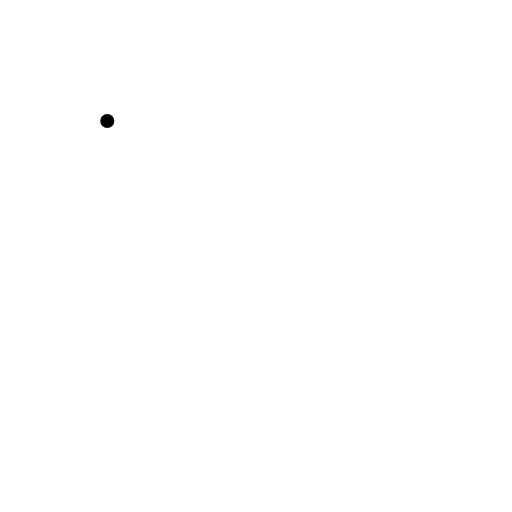
t = 0.00 s
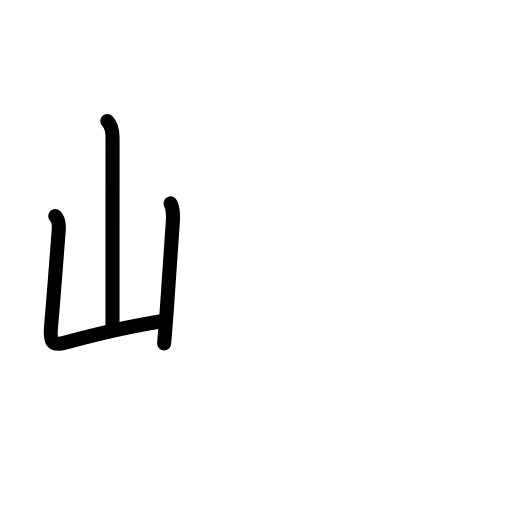
t = 2.58 s
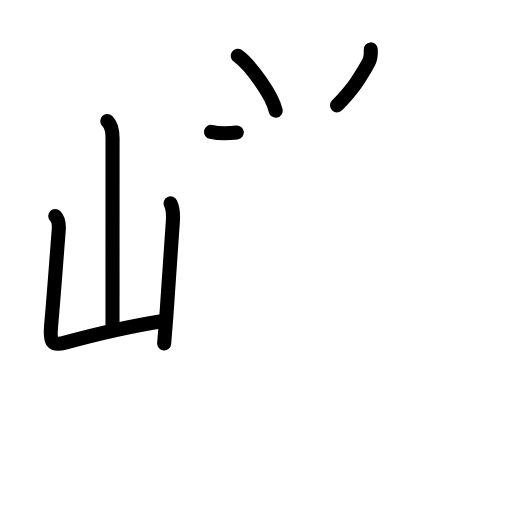
t = 5.25 s
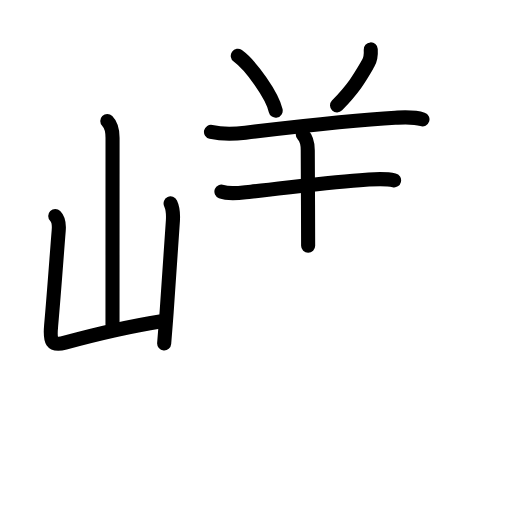
t = 7.75 s
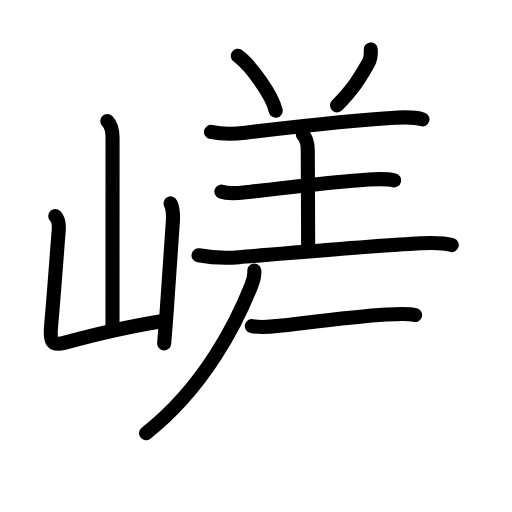
t = 10.42 s
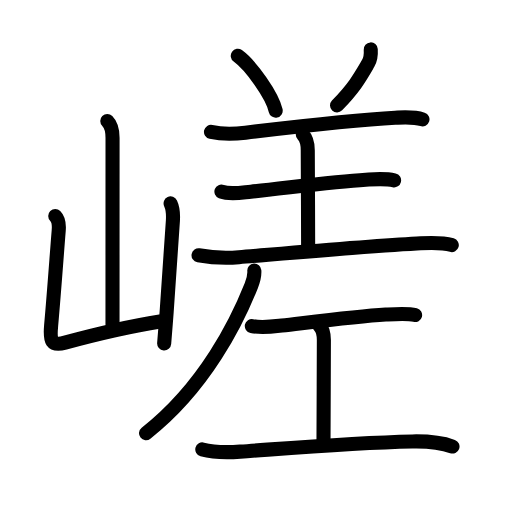
t = 13.00 s

The animated SVG that drew these frames (rendered in a browser with its animation timeline set to each time). Animation: 45 SMIL elements (animate=45); one cycle of 13.00 s.

<?xml version="1.0" encoding="UTF-8"?>
<!--
AniKanjiVG is licensed by CC-BY-SA Paul C. Sommerhoff (https://bitbucket.org/sommerhoff/anikanjivg).
AniKanjiVG uses KanjiVG which is licensed by CC-BY-SA Ulrich Apel (http://kanjivg.tagaini.net).
See also http://creativecommons.org/licenses/by-sa/3.0/
-->
<svg xmlns:kvg='http://kanjivg.tagaini.net' xmlns='http://www.w3.org/2000/svg' width='109' height='109' viewBox='0 0 109 109' style='fill:none;stroke:#000000;stroke-width:3;stroke-linecap:round;stroke-linejoin:round;' id="kvg:kanji_05d6f"><g id="kvg:05d6f" kvg:element="嵯"><g id="kvg:05d6f-g1" kvg:element="山" kvg:position="left" kvg:radical="general"><path id="kvg:05d6f-s1" kvg:type="㇑a" d="M22.84,25.77c0.94,0.94,1.12,2.11,1.12,3.58c0,6.8-0.01,31.01-0.01,39.74"><animate attributeName="d" begin="0.0s" dur="0.5s" from="M22.84,25.77C22.84,25.77,22.84,25.77,22.84,25.77" to="M22.84,25.77c0.94,0.94,1.12,2.11,1.12,3.58" />
<animate attributeName="d" begin="0.5s" dur="0.5s" from="M22.84,25.77c0.94,0.94,1.12,2.11,1.12,3.58c0,0,0,0,0,0,0" to="M22.84,25.77c0.94,0.94,1.12,2.11,1.12,3.58c0,6.8-0.01,31.01-0.01,39.74" />
</path>
<path id="kvg:05d6f-s2" kvg:type="㇄a" d="M11.76,45.98c0.75,0.75,0.83,2.01,0.74,3.09c-0.45,5.53-0.91,12.26-1.62,20.3c-0.28,3.17,0,4.38,2.96,3.58c6.48-1.75,12.04-3.2,20.24-4.5"><animate attributeName="d" begin="1.0s" dur="0.25s" from="M11.76,45.98C11.76,45.98,11.76,45.98,11.76,45.98" to="M11.76,45.98c0.75,0.75,0.83,2.01,0.74,3.09" />
<animate attributeName="d" begin="1.25s" dur="0.25s" from="M11.76,45.98c0.75,0.75,0.83,2.01,0.74,3.09c0,0,0,0,0,0,0" to="M11.76,45.98c0.75,0.75,0.83,2.01,0.74,3.09c-0.45,5.53-0.91,12.26-1.62,20.3" />
<animate attributeName="d" begin="1.5s" dur="0.25s" from="M11.76,45.98c0.75,0.75,0.83,2.01,0.74,3.09c-0.45,5.53-0.91,12.26-1.62,20.3c0,0,0,0,0,0,0" to="M11.76,45.98c0.75,0.75,0.83,2.01,0.74,3.09c-0.45,5.53-0.91,12.26-1.62,20.3c-0.28,3.17,0,4.38,2.96,3.58" />
<animate attributeName="d" begin="1.75s" dur="0.25s" from="M11.76,45.98c0.75,0.75,0.83,2.01,0.74,3.09c-0.45,5.53-0.91,12.26-1.62,20.3c-0.28,3.17,0,4.38,2.96,3.58c0,0,0,0,0,0,0" to="M11.76,45.98c0.75,0.75,0.83,2.01,0.74,3.09c-0.45,5.53-0.91,12.26-1.62,20.3c-0.28,3.17,0,4.38,2.96,3.58c6.48-1.75,12.04-3.2,20.24-4.5" />
<animate attributeName="d" begin="0s" dur="1.0s" from="M-100,-100" to="M-100,-100" />
</path>
<path id="kvg:05d6f-s3" kvg:type="㇑" d="M36.32,43.31c0.56,1.19,0.56,2.44,0.49,3.64c-0.26,4.32-0.75,11.73-1.33,19.43c-0.17,2.24-0.35,4.51-0.53,6.73"><animate attributeName="d" begin="2.0s" dur="0.3333333333333333s" from="M36.32,43.31C36.32,43.31,36.32,43.31,36.32,43.31" to="M36.32,43.31c0.56,1.19,0.56,2.44,0.49,3.64" />
<animate attributeName="d" begin="2.3333333333333335s" dur="0.3333333333333333s" from="M36.32,43.31c0.56,1.19,0.56,2.44,0.49,3.64c0,0,0,0,0,0,0" to="M36.32,43.31c0.56,1.19,0.56,2.44,0.49,3.64c-0.26,4.32-0.75,11.73-1.33,19.43" />
<animate attributeName="d" begin="2.6666666666666665s" dur="0.3333333333333333s" from="M36.32,43.31c0.56,1.19,0.56,2.44,0.49,3.64c-0.26,4.32-0.75,11.73-1.33,19.43c0,0,0,0,0,0,0" to="M36.32,43.31c0.56,1.19,0.56,2.44,0.49,3.64c-0.26,4.32-0.75,11.73-1.33,19.43c-0.17,2.24-0.35,4.51-0.53,6.73" />
<animate attributeName="d" begin="0s" dur="2.0s" from="M-100,-100" to="M-100,-100" />
</path>
</g>
<g id="kvg:05d6f-g2" kvg:element="差" kvg:position="right"><g id="kvg:05d6f-g3" kvg:element="羊" kvg:variant="true"><path id="kvg:05d6f-s4" kvg:type="㇔" d="M50.62,11.88c2.85,2.06,7.36,8.47,8.07,11.67"><animate attributeName="d" begin="3.0s" dur="1.0s" from="M50.62,11.88C50.62,11.88,50.62,11.88,50.62,11.88" to="M50.62,11.88c2.85,2.06,7.36,8.47,8.07,11.67" />
<animate attributeName="d" begin="0s" dur="3.0s" from="M-100,-100" to="M-100,-100" />
</path>
<path id="kvg:05d6f-s5" kvg:type="㇒" d="M78.93,10.52c0.07,1.05-0.04,2.1-0.57,3.02c-1.73,2.96-2.83,4.98-6.61,8.91"><animate attributeName="d" begin="4.0s" dur="0.5s" from="M78.93,10.52C78.93,10.52,78.93,10.52,78.93,10.52" to="M78.93,10.52c0.07,1.05-0.04,2.1-0.57,3.02" />
<animate attributeName="d" begin="4.5s" dur="0.5s" from="M78.93,10.52c0.07,1.05-0.04,2.1-0.57,3.02c0,0,0,0,0,0,0" to="M78.93,10.52c0.07,1.05-0.04,2.1-0.57,3.02c-1.73,2.96-2.83,4.98-6.61,8.91" />
<animate attributeName="d" begin="0s" dur="4.0s" from="M-100,-100" to="M-100,-100" />
</path>
<path id="kvg:05d6f-s6" kvg:type="㇐" d="M44.92,28.07c2.46,0.55,5.35,0.41,7.33,0.17c8.4-1.01,24-2.79,31.88-3.18c1.91-0.09,3.97-0.26,5.81,0.35"><animate attributeName="d" begin="5.0s" dur="0.3333333333333333s" from="M44.92,28.07C44.92,28.07,44.92,28.07,44.92,28.07" to="M44.92,28.07c2.46,0.55,5.35,0.41,7.33,0.17" />
<animate attributeName="d" begin="5.333333333333333s" dur="0.3333333333333333s" from="M44.92,28.07c2.46,0.55,5.35,0.41,7.33,0.17c0,0,0,0,0,0,0" to="M44.92,28.07c2.46,0.55,5.35,0.41,7.33,0.17c8.4-1.01,24-2.79,31.88-3.18" />
<animate attributeName="d" begin="5.666666666666667s" dur="0.3333333333333333s" from="M44.92,28.07c2.46,0.55,5.35,0.41,7.33,0.17c8.4-1.01,24-2.79,31.88-3.18c0,0,0,0,0,0,0" to="M44.92,28.07c2.46,0.55,5.35,0.41,7.33,0.17c8.4-1.01,24-2.79,31.88-3.18c1.91-0.09,3.97-0.26,5.81,0.35" />
<animate attributeName="d" begin="0s" dur="5.0s" from="M-100,-100" to="M-100,-100" />
</path>
<path id="kvg:05d6f-s7" kvg:type="㇑a" d="M64.46,28.66c0.75,0.75,1.06,1.84,1.06,3.32c0,3.9,0.08,14.28,0.08,20.32"><animate attributeName="d" begin="6.0s" dur="0.5s" from="M64.46,28.66C64.46,28.66,64.46,28.66,64.46,28.66" to="M64.46,28.66c0.75,0.75,1.06,1.84,1.06,3.32" />
<animate attributeName="d" begin="6.5s" dur="0.5s" from="M64.46,28.66c0.75,0.75,1.06,1.84,1.06,3.32c0,0,0,0,0,0,0" to="M64.46,28.66c0.75,0.75,1.06,1.84,1.06,3.32c0,3.9,0.08,14.28,0.08,20.32" />
<animate attributeName="d" begin="0s" dur="6.0s" from="M-100,-100" to="M-100,-100" />
</path>
<path id="kvg:05d6f-s8" kvg:type="㇐" d="M47.14,40.79c1.85,0.71,4.37,0.19,6.26,0.01c6.42-0.61,17.18-2.12,24.49-2.54c1.99-0.12,4.05-0.32,6.01,0.13"><animate attributeName="d" begin="7.0s" dur="0.3333333333333333s" from="M47.14,40.79C47.14,40.79,47.14,40.79,47.14,40.79" to="M47.14,40.79c1.85,0.71,4.37,0.19,6.26,0.01" />
<animate attributeName="d" begin="7.333333333333333s" dur="0.3333333333333333s" from="M47.14,40.79c1.85,0.71,4.37,0.19,6.26,0.01c0,0,0,0,0,0,0" to="M47.14,40.79c1.85,0.71,4.37,0.19,6.26,0.01c6.42-0.61,17.18-2.12,24.49-2.54" />
<animate attributeName="d" begin="7.666666666666667s" dur="0.3333333333333333s" from="M47.14,40.79c1.85,0.71,4.37,0.19,6.26,0.01c6.42-0.61,17.18-2.12,24.49-2.54c0,0,0,0,0,0,0" to="M47.14,40.79c1.85,0.71,4.37,0.19,6.26,0.01c6.42-0.61,17.18-2.12,24.49-2.54c1.99-0.12,4.05-0.32,6.01,0.13" />
<animate attributeName="d" begin="0s" dur="7.0s" from="M-100,-100" to="M-100,-100" />
</path>
<path id="kvg:05d6f-s9" kvg:type="㇐" d="M42.27,54.35c3.6,0.65,6.02,0.62,8.59,0.41c9.15-0.75,27.38-2.36,37.89-2.92c2.51-0.13,4.99-0.37,7.43,0.34"><animate attributeName="d" begin="8.0s" dur="0.3333333333333333s" from="M42.27,54.35C42.27,54.35,42.27,54.35,42.27,54.35" to="M42.27,54.35c3.6,0.65,6.02,0.62,8.59,0.41" />
<animate attributeName="d" begin="8.333333333333334s" dur="0.3333333333333333s" from="M42.27,54.35c3.6,0.65,6.02,0.62,8.59,0.41c0,0,0,0,0,0,0" to="M42.27,54.35c3.6,0.65,6.02,0.62,8.59,0.41c9.15-0.75,27.38-2.36,37.89-2.92" />
<animate attributeName="d" begin="8.666666666666666s" dur="0.3333333333333333s" from="M42.27,54.35c3.6,0.65,6.02,0.62,8.59,0.41c9.15-0.75,27.38-2.36,37.89-2.92c0,0,0,0,0,0,0" to="M42.27,54.35c3.6,0.65,6.02,0.62,8.59,0.41c9.15-0.75,27.38-2.36,37.89-2.92c2.51-0.13,4.99-0.37,7.43,0.34" />
<animate attributeName="d" begin="0s" dur="8.0s" from="M-100,-100" to="M-100,-100" />
</path>
</g>
<g id="kvg:05d6f-g4" kvg:element="丿"><path id="kvg:05d6f-s10" kvg:type="㇒" d="M54.14,57.59c0.07,0.86-0.19,2.08-0.64,3.21c-2.98,7.5-9.75,21.45-22.41,31.43"><animate attributeName="d" begin="9.0s" dur="0.5s" from="M54.14,57.59C54.14,57.59,54.14,57.59,54.14,57.59" to="M54.14,57.59c0.07,0.86-0.19,2.08-0.64,3.21" />
<animate attributeName="d" begin="9.5s" dur="0.5s" from="M54.14,57.59c0.07,0.86-0.19,2.08-0.64,3.21c0,0,0,0,0,0,0" to="M54.14,57.59c0.07,0.86-0.19,2.08-0.64,3.21c-2.98,7.5-9.75,21.45-22.41,31.43" />
<animate attributeName="d" begin="0s" dur="9.0s" from="M-100,-100" to="M-100,-100" />
</path>
</g>
<g id="kvg:05d6f-g5" kvg:element="工"><path id="kvg:05d6f-s11" kvg:type="㇐" d="M53.61,69.41c2.23,0.46,4.9,0.05,6.39-0.12c6.17-0.7,15.75-1.91,22.11-2.32c1.88-0.12,4.64-0.34,6.26,0.1"><animate attributeName="d" begin="10.0s" dur="0.3333333333333333s" from="M53.61,69.41C53.61,69.41,53.61,69.41,53.61,69.41" to="M53.61,69.41c2.23,0.46,4.9,0.05,6.39-0.12" />
<animate attributeName="d" begin="10.333333333333334s" dur="0.3333333333333333s" from="M53.61,69.41c2.23,0.46,4.9,0.05,6.39-0.12c0,0,0,0,0,0,0" to="M53.61,69.41c2.23,0.46,4.9,0.05,6.39-0.12c6.17-0.7,15.75-1.91,22.11-2.32" />
<animate attributeName="d" begin="10.666666666666666s" dur="0.3333333333333333s" from="M53.61,69.41c2.23,0.46,4.9,0.05,6.39-0.12c6.17-0.7,15.75-1.91,22.11-2.32c0,0,0,0,0,0,0" to="M53.61,69.41c2.23,0.46,4.9,0.05,6.39-0.12c6.17-0.7,15.75-1.91,22.11-2.32c1.88-0.12,4.64-0.34,6.26,0.1" />
<animate attributeName="d" begin="0s" dur="10.0s" from="M-100,-100" to="M-100,-100" />
</path>
<path id="kvg:05d6f-s12" kvg:type="㇑a" d="M68.04,69.38c0.79,0.79,0.91,1.74,0.91,3.02c0,5.84-0.08,16.84-0.08,21.47"><animate attributeName="d" begin="11.0s" dur="0.5s" from="M68.04,69.38C68.04,69.38,68.04,69.38,68.04,69.38" to="M68.04,69.38c0.79,0.79,0.91,1.74,0.91,3.02" />
<animate attributeName="d" begin="11.5s" dur="0.5s" from="M68.04,69.38c0.79,0.79,0.91,1.74,0.91,3.02c0,0,0,0,0,0,0" to="M68.04,69.38c0.79,0.79,0.91,1.74,0.91,3.02c0,5.84-0.08,16.84-0.08,21.47" />
<animate attributeName="d" begin="0s" dur="11.0s" from="M-100,-100" to="M-100,-100" />
</path>
<path id="kvg:05d6f-s13" kvg:type="㇐" d="M43.07,95.68c2.7,0.73,5.3,0.67,8.06,0.47c13.6-0.99,24.64-1.92,36.63-2.17c3.04-0.06,6,0.14,8.57,1.08"><animate attributeName="d" begin="12.0s" dur="0.3333333333333333s" from="M43.07,95.68C43.07,95.68,43.07,95.68,43.07,95.68" to="M43.07,95.68c2.7,0.73,5.3,0.67,8.06,0.47" />
<animate attributeName="d" begin="12.333333333333334s" dur="0.3333333333333333s" from="M43.07,95.68c2.7,0.73,5.3,0.67,8.06,0.47c0,0,0,0,0,0,0" to="M43.07,95.68c2.7,0.73,5.3,0.67,8.06,0.47c13.6-0.99,24.64-1.92,36.63-2.17" />
<animate attributeName="d" begin="12.666666666666666s" dur="0.3333333333333333s" from="M43.07,95.68c2.7,0.73,5.3,0.67,8.06,0.47c13.6-0.99,24.64-1.92,36.63-2.17c0,0,0,0,0,0,0" to="M43.07,95.68c2.7,0.73,5.3,0.67,8.06,0.47c13.6-0.99,24.64-1.92,36.63-2.17c3.04-0.06,6,0.14,8.57,1.08" />
<animate attributeName="d" begin="0s" dur="12.0s" from="M-100,-100" to="M-100,-100" />
</path>
</g>
</g>
</g>
</svg>
